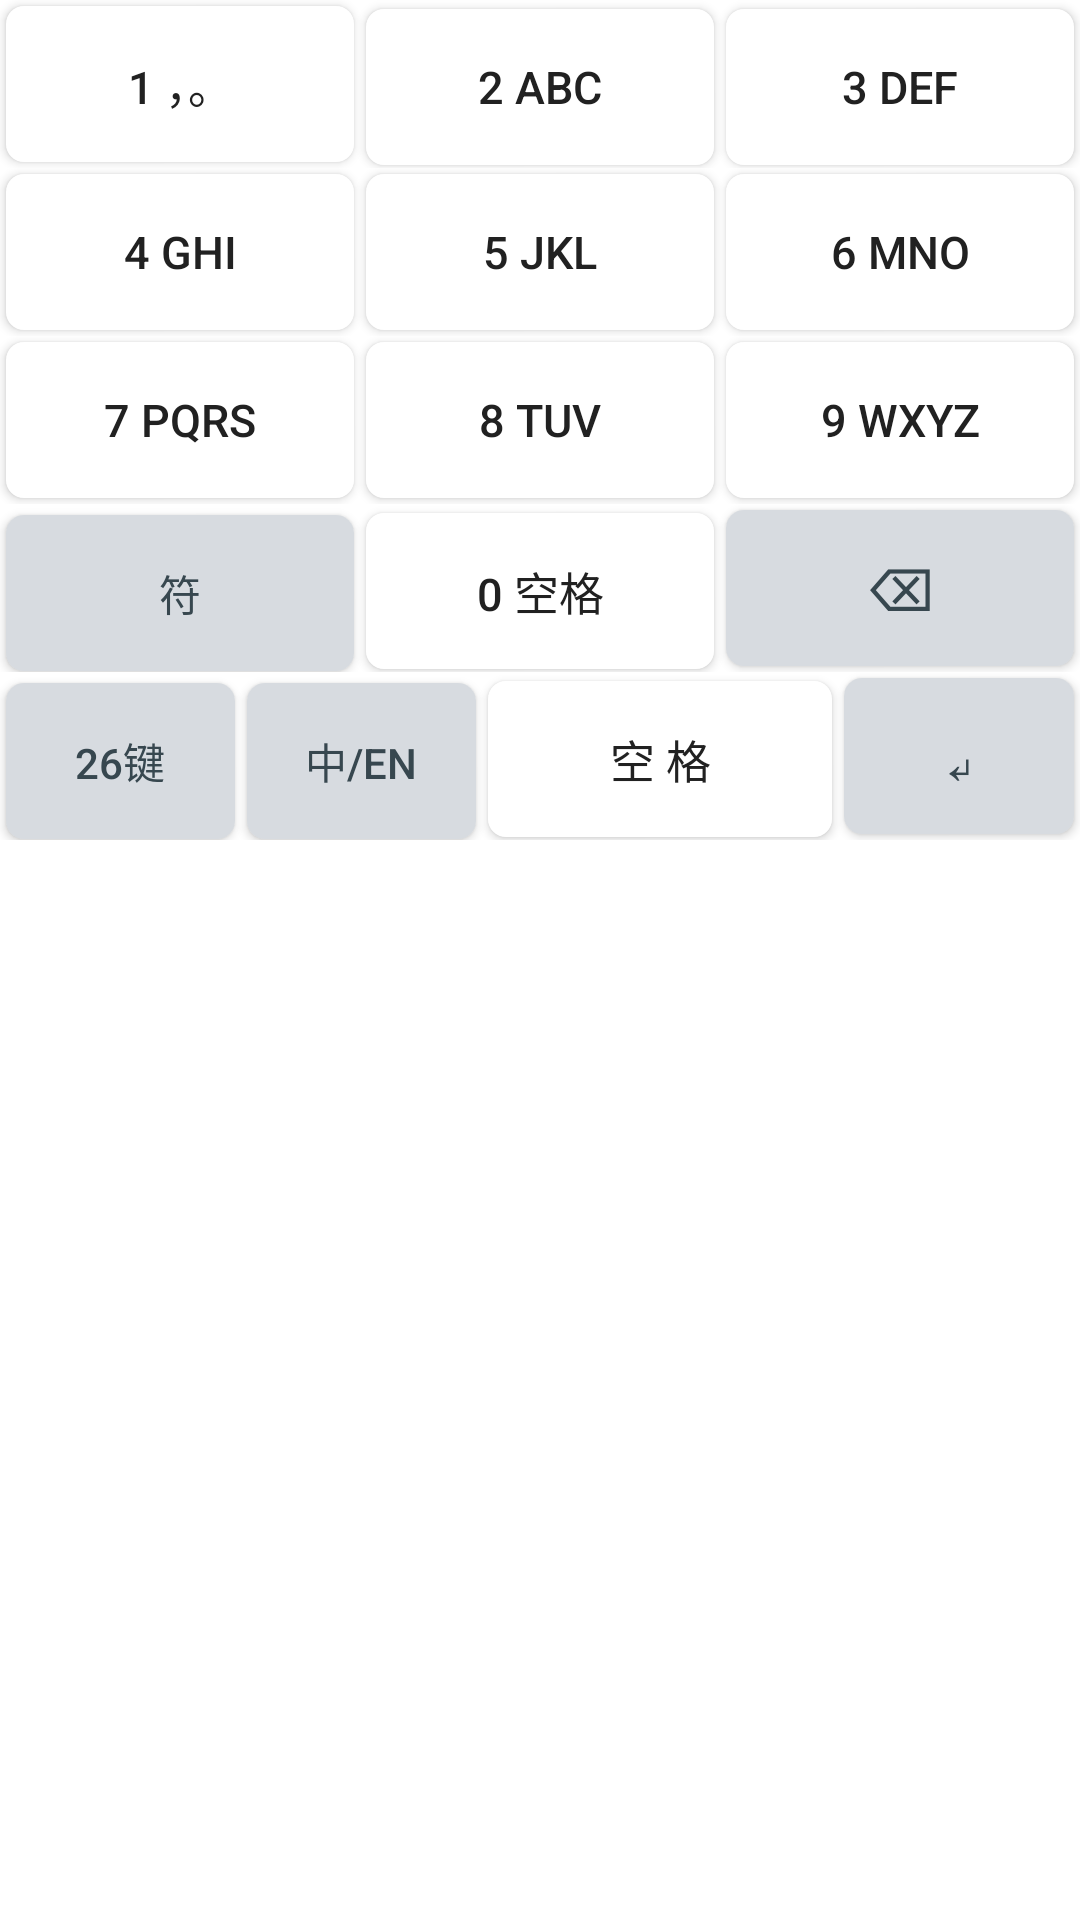

Here is an Android app screen rendered from its layout file. Give the layout XML and the strings, colors and styles it references.
<!-- AndroidManifest.xml: application theme Theme.Qingjian -->
<!-- res/layout/keyboard_t9.xml -->
<?xml version="1.0" encoding="utf-8"?>
<LinearLayout xmlns:android="http://schemas.android.com/apk/res/android"
    android:layout_width="match_parent"
    android:layout_height="wrap_content"
    android:orientation="vertical">

    <LinearLayout style="@style/KeyRow">
        <Button style="@style/KeyButtonT9" android:text="1 ，。" android:tag="t9:1" />
        <Button style="@style/KeyButtonT9" android:text="2 ABC" android:tag="t9:2" />
        <Button style="@style/KeyButtonT9" android:text="3 DEF" android:tag="t9:3" />
    </LinearLayout>

    <LinearLayout style="@style/KeyRow">
        <Button style="@style/KeyButtonT9" android:text="4 GHI" android:tag="t9:4" />
        <Button style="@style/KeyButtonT9" android:text="5 JKL" android:tag="t9:5" />
        <Button style="@style/KeyButtonT9" android:text="6 MNO" android:tag="t9:6" />
    </LinearLayout>

    <LinearLayout style="@style/KeyRow">
        <Button style="@style/KeyButtonT9" android:text="7 PQRS" android:tag="t9:7" />
        <Button style="@style/KeyButtonT9" android:text="8 TUV" android:tag="t9:8" />
        <Button style="@style/KeyButtonT9" android:text="9 WXYZ" android:tag="t9:9" />
    </LinearLayout>

    <LinearLayout style="@style/KeyRow">
        <Button
            style="@style/KeyButtonFunction"
            android:text="符"
            android:tag="special:sympanel" />
        <Button style="@style/KeyButtonT9" android:text="0 空格" android:tag="t9:0" />
        <Button
            style="@style/KeyButtonFunction"
            android:text="⌫"
            android:textSize="20sp"
            android:tag="special:backspace" />
    </LinearLayout>

    <LinearLayout style="@style/KeyRow">
        <Button
            style="@style/KeyButtonFunction"
            android:text="26键"
            android:tag="special:qwpanel" />
        <Button
            style="@style/KeyButtonFunction"
            android:text="中/EN"
            android:tag="special:mode" />
        <Button
            style="@style/KeyButton"
            android:layout_weight="1.5"
            android:text="空 格"
            android:textSize="15sp"
            android:tag="special:space" />
        <Button
            style="@style/KeyButtonFunction"
            android:text="↵"
            android:textSize="20sp"
            android:tag="special:enter" />
    </LinearLayout>

</LinearLayout>
<!-- resources referenced by this layout -->
<resources>
  <style name="KeyButton">
          <item name="android:layout_width">0dp</item>
          <item name="android:layout_height">@dimen/key_height</item>
          <item name="android:layout_weight">1</item>
          <item name="android:layout_margin">@dimen/key_margin</item>
          <item name="android:background">@drawable/key_background</item>
          <item name="android:textColor">@color/key_text</item>
          <item name="android:textSize">20sp</item>
          <item name="android:textAllCaps">false</item>
          <item name="android:minWidth">0dp</item>
          <item name="android:minHeight">0dp</item>
          <item name="android:padding">0dp</item>
          <item name="android:insetTop">0dp</item>
          <item name="android:insetBottom">0dp</item>
      </style>
  <style name="KeyButtonFunction" parent="KeyButton">
          <item name="android:background">@drawable/key_background_function</item>
          <item name="android:textColor">@color/key_function_text</item>
          <item name="android:textSize">14sp</item>
      </style>
  <style name="KeyButtonT9" parent="KeyButton">
          <item name="android:textSize">15sp</item>
      </style>
  <style name="KeyRow">
          <item name="android:layout_width">match_parent</item>
          <item name="android:layout_height">wrap_content</item>
          <item name="android:orientation">horizontal</item>
      </style>
  <style name="Theme.Qingjian" parent="@android:style/Theme.Material.Light.NoActionBar">
          <item name="android:statusBarColor">@color/primary_dark</item>
          <item name="android:navigationBarColor">@android:color/white</item>
          <item name="android:windowBackground">@android:color/white</item>
          <item name="android:colorAccent">@color/primary</item>
      </style>
  <dimen name="key_height">52dp</dimen>
  <dimen name="key_margin">2dp</dimen>
  <!-- drawable key_background (drawable) -->
  <?xml version="1.0" encoding="utf-8"?>
  <selector xmlns:android="http://schemas.android.com/apk/res/android">
      <item android:state_pressed="true">
          <shape xmlns:android="http://schemas.android.com/apk/res/android">
              <solid android:color="@color/key_pressed" />
              <corners android:radius="6dp" />
          </shape>
      </item>
      <item>
          <shape xmlns:android="http://schemas.android.com/apk/res/android">
              <solid android:color="@color/key_normal" />
              <corners android:radius="6dp" />
          </shape>
      </item>
  </selector>
  <color name="key_text">#212121</color>
  <!-- drawable key_background_function (drawable) -->
  <?xml version="1.0" encoding="utf-8"?>
  <selector xmlns:android="http://schemas.android.com/apk/res/android">
      <item android:state_pressed="true">
          <shape xmlns:android="http://schemas.android.com/apk/res/android">
              <solid android:color="@color/key_function_pressed" />
              <corners android:radius="6dp" />
          </shape>
      </item>
      <item>
          <shape xmlns:android="http://schemas.android.com/apk/res/android">
              <solid android:color="@color/key_function" />
              <corners android:radius="6dp" />
          </shape>
      </item>
  </selector>
  <color name="key_function_text">#37474F</color>
  <color name="primary_dark">#1B5E20</color>
  <color name="primary">#2E7D32</color>
  <color name="key_pressed">#CFD8DC</color>
  <color name="key_normal">#FFFFFF</color>
  <color name="key_function_pressed">#B0BEC5</color>
  <color name="key_function">#D7DBE0</color>
</resources>
